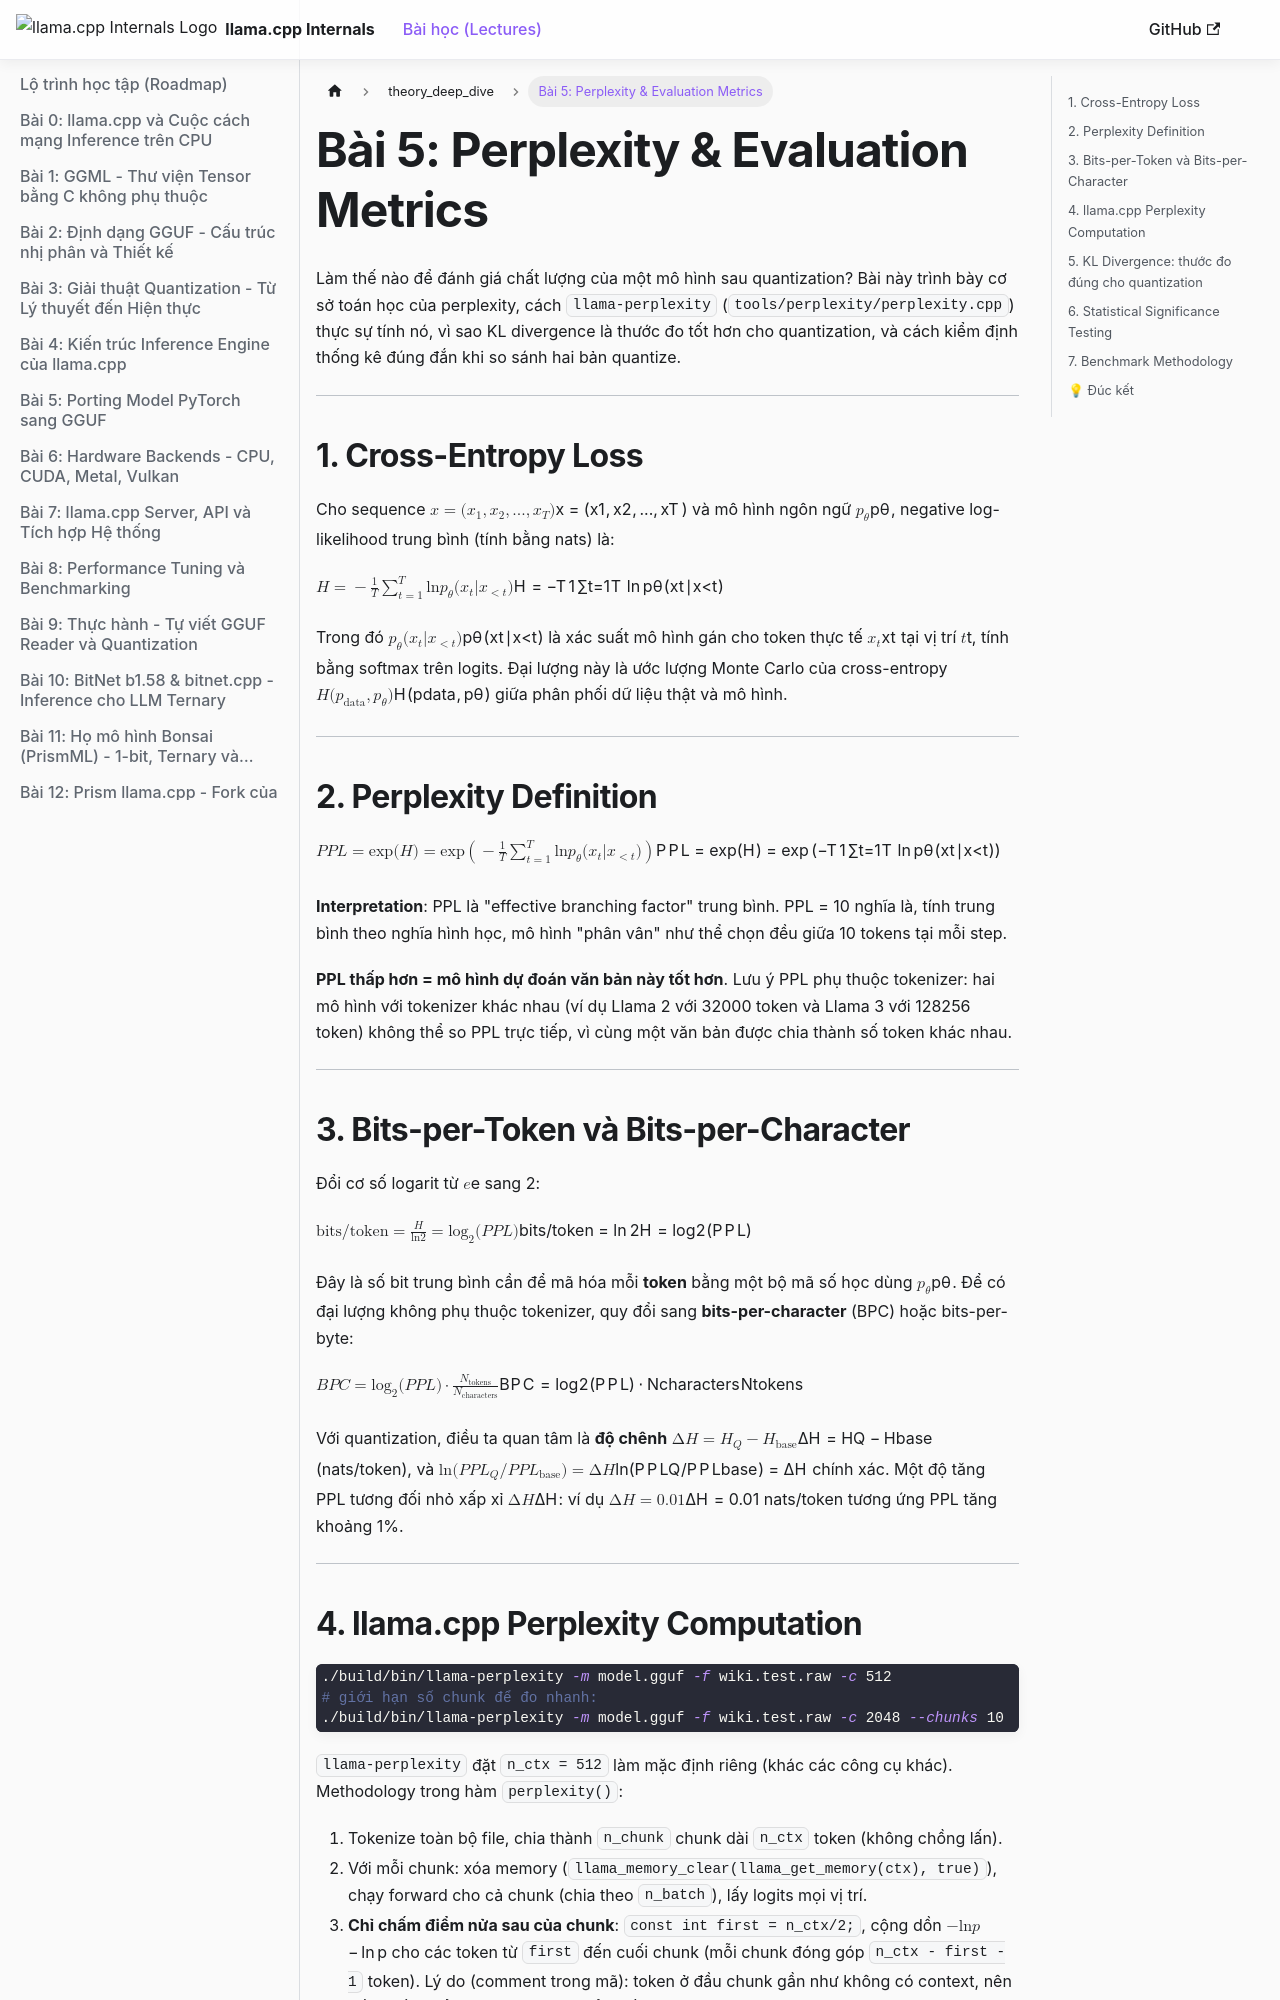

repository: tuandung222/llama-cpp-architecture-lectures · page: docs/theory_deep_dive/theory_5_perplexity_evaluation/index.html · generator: docusaurus

---
sidebar_position: 6
sidebar_label: "Bài 5: Perplexity & Evaluation Metrics"
---

# Bài 5: Perplexity & Evaluation Metrics

Làm thế nào để đánh giá chất lượng của một mô hình sau quantization? Bài này trình bày cơ sở toán học của perplexity, cách `llama-perplexity` (`tools/perplexity/perplexity.cpp`) thực sự tính nó, vì sao KL divergence là thước đo tốt hơn cho quantization, và cách kiểm định thống kê đúng đắn khi so sánh hai bản quantize.

---

## 1. Cross-Entropy Loss

Cho sequence $x = (x_1, x_2, ..., x_T)$ và mô hình ngôn ngữ $p_\theta$, negative log-likelihood trung bình (tính bằng nats) là:

$$H = -\frac{1}{T} \sum_{t=1}^{T} \ln p_\theta(x_t | x_{<t})$$

Trong đó $p_\theta(x_t | x_{<t})$ là xác suất mô hình gán cho token thực tế $x_t$ tại vị trí $t$, tính bằng softmax trên logits. Đại lượng này là ước lượng Monte Carlo của cross-entropy $H(p_{\text{data}}, p_\theta)$ giữa phân phối dữ liệu thật và mô hình.

---

## 2. Perplexity Definition

$$PPL = \exp(H) = \exp\left(-\frac{1}{T} \sum_{t=1}^{T} \ln p_\theta(x_t | x_{<t})\right)$$

**Interpretation**: PPL là "effective branching factor" trung bình. PPL = 10 nghĩa là, tính trung bình theo nghĩa hình học, mô hình "phân vân" như thể chọn đều giữa 10 tokens tại mỗi step.

**PPL thấp hơn = mô hình dự đoán văn bản này tốt hơn**. Lưu ý PPL phụ thuộc tokenizer: hai mô hình với tokenizer khác nhau (ví dụ Llama 2 với 32000 token và Llama 3 với 128256 token) không thể so PPL trực tiếp, vì cùng một văn bản được chia thành số token khác nhau.

---

## 3. Bits-per-Token và Bits-per-Character

Đổi cơ số logarit từ $e$ sang 2:

$$\text{bits/token} = \frac{H}{\ln 2} = \log_2(PPL)$$

Đây là số bit trung bình cần để mã hóa mỗi **token** bằng một bộ mã số học dùng $p_\theta$. Để có đại lượng không phụ thuộc tokenizer, quy đổi sang **bits-per-character** (BPC) hoặc bits-per-byte:

$$BPC = \log_2(PPL) \cdot \frac{N_{\text{tokens}}}{N_{\text{characters}}}$$

Với quantization, điều ta quan tâm là **độ chênh** $\Delta H = H_{Q} - H_{\text{base}}$ (nats/token), và $\ln(PPL_Q / PPL_{\text{base}}) = \Delta H$ chính xác. Một độ tăng PPL tương đối nhỏ xấp xỉ $\Delta H$: ví dụ $\Delta H = 0.01$ nats/token tương ứng PPL tăng khoảng 1%.

---
